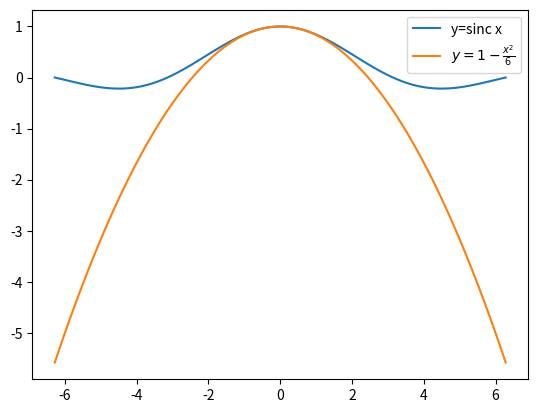

Write the Python code that produced this figure.
import matplotlib.pyplot as plt
import numpy as np

print('sinc 0 is',np.sin(0.0)/0.0)

alpha = np.linspace(-2*np.pi,2*np.pi,100)
plt.plot(alpha,np.sin(alpha)/alpha)
plt.plot(alpha,1-alpha**2/6)
plt.legend(['y=sinc x','$y=1-\\frac{x^2}{6}$'])
plt.savefig('sinc.png')
plt.show()
